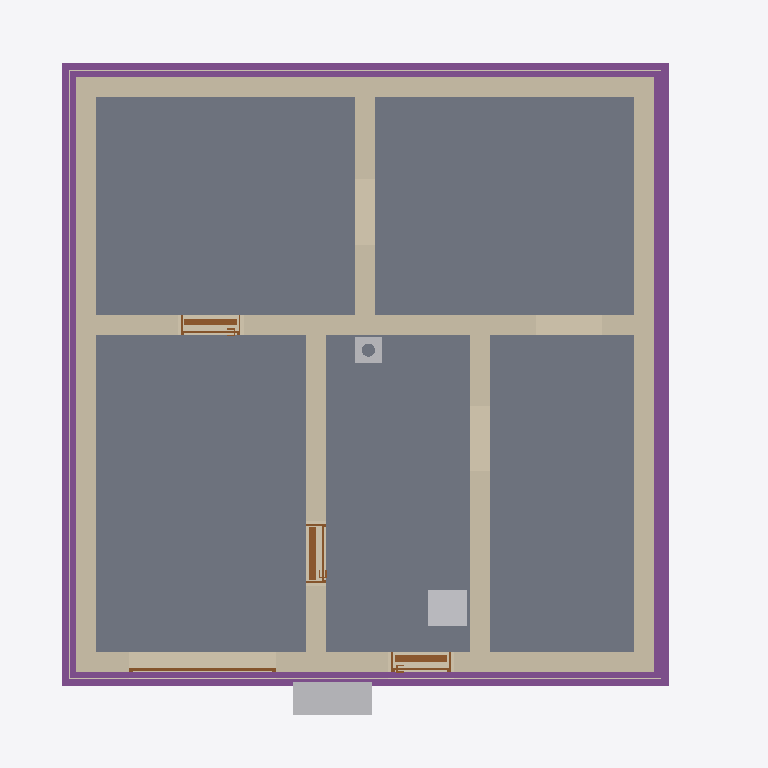
Plan cut of the same IFC building model at storey 'Basement' (level -2.58 m, cut at -1.18 m), seen from above with north up, elements coloured by IFC class: 8 walls (beige), 5 slabs (grey), 4 footings (purple), 4 doors (brown), 3 other elements (light grey), 3 coverings (cream). Cut surfaces are drawn darker.
Extent 10.8 m × 10.1 m × 12.5 m (x, y, z). Storeys (16): Foundation at -3.23 m; Basement at -2.58 m; Basement ceiling at -0.21 m; Ground floor at 0.00 m; Facades at 0.00 m; Rainwater drainage at 0.00 m; Ceiling at 2.77 m; Upper floor at 2.98 m; Roof - Thermal insulation under rafters at 2.98 m; Roof - Vapour barrier at 2.98 m; Roof - Gypsum plasterboard at 2.98 m; Roof - MDF at 2.98 m; Roof - Roofing underlay at 2.98 m; Roof - Counter-battens at 2.98 m; Roof - Tile battens at 2.98 m; Roof - Roof tiles at 2.98 m. Elements (322): 142 IfcBeam, 52 IfcSlab, 32 IfcWall, 22 IfcBuildingElementProxy, 17 IfcFurniture, 11 IfcDoor, 9 IfcFooting, 8 IfcCovering, 7 IfcWindow, 6 IfcRailing, 5 IfcSanitaryTerminal, 5 IfcUnitaryEquipment.

HEADER;
FILE_DESCRIPTION(('ViewDefinition[DesignTransferView]'),'2;1');
FILE_NAME('/dev/null','2026-11-16T07:03:42+01:00',(''),(''),'IfcOpenShell 0.8.5','IfcOpenShell 0.8.5','Nobody');
FILE_SCHEMA(('IFC4'));
ENDSEC;
DATA;
#1=IFCPROJECT('2_6iuBouv8RO7P_CWicMCr',$,'House 2',$,$,$,$,(#10,#15),#5);
#19=IFCSITE('2GEJZF0Bv5fOB5bR5xq6XJ',$,'Site',$,$,#27,$,$,$,$,$,$,$,$);
#20=IFCBUILDING('30GU3vi451Bx0SWWhvXspv',$,'House 2',$,$,#32,$,$,$,$,$,$);
#33=IFCBUILDINGSTOREY('1oxpBRLgv5$xE$_JGmJ8zX',$,'Foundation',$,$,#39,$,$,$,-3.23);
#40=IFCBUILDINGSTOREY('21bcDHTkb1WuibLvRkHhp$',$,'Basement',$,$,#45,$,$,$,-2.58);
#46=IFCBUILDINGSTOREY('0dGQQ0TPX7QvXVhUeJVIov',$,'Basement ceiling',$,$,#51,$,$,$,-0.21);
#52=IFCBUILDINGSTOREY('3_HyPxFUL8Qg8uuRtvUS2m',$,'Ground floor',$,$,#57,$,$,$,0.0);
#58=IFCBUILDINGSTOREY('3sy9v$BsjDABV1whIrLSVk',$,'Ceiling',$,$,#63,$,$,$,2.77);
#64=IFCBUILDINGSTOREY('34z_Oqr8j7VRtpVCDBwJtr',$,'Upper floor',$,$,#69,$,$,$,2.98);
#26062=IFCBUILDINGSTOREY('171o_ho999ivniXO4O_on1',$,'Roof - Thermal insulation under rafters','Visibility container for Thermal insulation under rafters','ROOF_LAYER',#26067,$,$,$,2.98);
#26068=IFCBUILDINGSTOREY('1JBoSbXGP2YvlkL3IFxscx',$,'Roof - Vapour barrier','Visibility container for Vapour barrier','ROOF_LAYER',#26073,$,$,$,2.98);
#26074=IFCBUILDINGSTOREY('1yhiMwTLX0ugmX7zbsoZWW',$,'Roof - Gypsum plasterboard','Visibility container for Gypsum plasterboard','ROOF_LAYER',#26079,$,$,$,2.98);
#26080=IFCBUILDINGSTOREY('2BcCkL9aj1C8UTHNJpCPVg',$,'Roof - MDF','Visibility container for MDF','ROOF_LAYER',#26085,$,$,$,2.98);
#26086=IFCBUILDINGSTOREY('1bSItGzGnFwu$CvPLn$jze',$,'Roof - Roofing underlay','Visibility container for Roofing underlay','ROOF_LAYER',#26091,$,$,$,2.98);
#26092=IFCBUILDINGSTOREY('2HWu94CGrC6f_XQXA8V4dU',$,'Roof - Counter-battens','Visibility container for Counter-battens','ROOF_LAYER',#26097,$,$,$,2.98);
#26098=IFCBUILDINGSTOREY('3OH67hUSfAxAiVnoo3Qaeg',$,'Roof - Tile battens','Visibility container for Tile battens','ROOF_LAYER',#26103,$,$,$,2.98);
#26104=IFCBUILDINGSTOREY('2lWYUyNFP389o$JsfHjkgN',$,'Roof - Roof tiles','Visibility container for Roof tiles','ROOF_LAYER',#26109,$,$,$,2.98);
#35026=IFCBUILDINGSTOREY('0B96hFXqz2QvV1BMl8KHby',$,'Facades','Visibility container for grey/white facades and timber roof-edge boards','FACADE_LAYER',#35031,$,$,$,0.0);
#35183=IFCBUILDINGSTOREY('2$0JqaQM9APPRILC3LL$f_',$,'Rainwater drainage','Roof gutters without downpipes',$,#35188,$,$,$,0.0);
#1650=IFCSLAB('3X2Jvnq29EBg8gKvIRhm0D',$,'Garáž',$,$,#1655,#1662,$,.FLOOR.);
#1592=IFCSLAB('0sFG$U5YH7TBOZnCORqKw1',$,'Skladovací prostor',$,$,#1597,#1604,$,.FLOOR.);
#1622=IFCSLAB('2ZgKYdc6r4cgZqi2ntgu8w',$,'Skladovací prostor',$,$,#1627,#1634,$,.FLOOR.);
#1706=IFCSLAB('2WD59GTBn79eT8sMR8LTqc',$,'Skladovací prostor',$,$,#1711,#1718,$,.FLOOR.);
#1678=IFCSLAB('2SwSoCNCz5LwHM1Mu7eAVi',$,'Skladovací prostor',$,$,#1683,#1690,$,.FLOOR.);
#1374=IFCWALL('2KBOrW2h1DewybSvVAZPrF',$,'Basement - Wall 3',$,$,#1383,#1394,$,$);
#1343=IFCWALL('0ulTEVJPjFUhG00Dj72BAd',$,'Basement - Wall 2',$,$,#1352,#1363,$,$);
#1405=IFCWALL('0$P1ewKMT1phj8ppmSXm6Z',$,'Basement - Wall 4',$,$,#1414,#1425,$,$);
#1310=IFCWALL('0pXjNmjpb5fxWWVZTyd1$D',$,'Basement - Wall 1',$,$,#1321,#1332,$,$);
#1436=IFCWALL('0yKDJIv6P7XBhYrr30JJWc',$,'Basement - Wall 5',$,$,#1445,#1456,$,$);
#2549=IFCFOOTING('0F4FIx_$XCBxtKE9dMkPPV',$,'Strip footing 2',$,$,#2554,#2565,$,.STRIP_FOOTING.);
#2514=IFCFOOTING('1NvD0mFo5EZOg49S42MBvi',$,'Strip footing 1',$,$,#2520,#2531,$,.STRIP_FOOTING.);
#2582=IFCFOOTING('17kidk9v10PxGoJwoeiZhG',$,'Strip footing 3',$,$,#2587,#2598,$,.STRIP_FOOTING.);
#2615=IFCFOOTING('12gy3Hud59vA4eF_akZyM_',$,'Strip footing 4',$,$,#2620,#2631,$,.STRIP_FOOTING.);
#1529=IFCWALL('1d$kACbbP2_eW69LgvVILN',$,'Basement - Stairway - hallway and bathroom wall',$,$,#1538,#1549,$,$);
#1498=IFCWALL('1CoktQU8947BHJ5ECJpT$X',$,'Basement - Hallway - Pokoj 3 lower wall',$,$,#1507,#1518,$,$);
#1467=IFCWALL('12M2_EBHj17QupdfeprSsd',$,'Basement - Wall 6',$,$,#1476,#1487,$,$);
#2475=IFCFURNITURE('03DYR_8ZjFzhMwN_Axm5I_',$,'Tepelné?Čerpadlo',$,'Tepelné?Čerpadlo',#2480,#2487,$,.USERDEFINED.);
#4382=IFCFURNITURE('3H1lsEgSPAgeP_8i8IWLCP',$,'Vodo-?měr',$,'Vodo-?měr',#4387,#4394,$,.USERDEFINED.);
#34296=IFCCOVERING('2ymLTGQL9BwwwE5Wmh3Am$',$,'East facade - grey perimeter',$,'FACADE_CLADDING',#35177,#34312,$,.CLADDING.);
#1752=IFCDOOR('3PhY08FZr6WQpBl_7MIwlY',$,'Basement front door S.05',$,$,#1872,#1763,$,2.0500000000000003,0.9,.DOOR.,.SINGLE_SWING_RIGHT.,$);
#1909=IFCDOOR('3dmEWbQ5j2Ggomt_QgowvF',$,'Basement door S.03 - S.04',$,$,#2029,#1920,$,2.0500000000000003,0.9,.DOOR.,.SINGLE_SWING_RIGHT.,$);
#33949=IFCCOVERING('2R3$6liCv9OhdqRlspzoE2',$,'Street facade - grey perimeter',$,'FACADE_CLADDING',#35152,#33965,$,.CLADDING.);
#34135=IFCCOVERING('0p3NeKu0LF6BEkkJKl_6Qf',$,'Garden facade - grey perimeter',$,'FACADE_CLADDING',#35042,#34151,$,.CLADDING.);
#30740=IFCCHIMNEY('3uw2TWAyL2eATZZK$WH4iU',$,'Main chimney',$,$,#30745,#30760,$,.NOTDEFINED.);
#2066=IFCDOOR('1oppnACfDF2RB0lJZ77GLW',$,'Basement door S.01 - S.03',$,$,#2186,#2077,$,2.0500000000000003,0.9,.DOOR.,.SINGLE_SWING_LEFT.,$);
#2349=IFCDOOR('1VBfOP1yTFCuivw4_Vcst9',$,'Garage sectional door',$,$,#2474,#2432,$,2.1,2.25,.DOOR.,.USERDEFINED.,'SECTIONAL_OVERHEAD');
ENDSEC;
